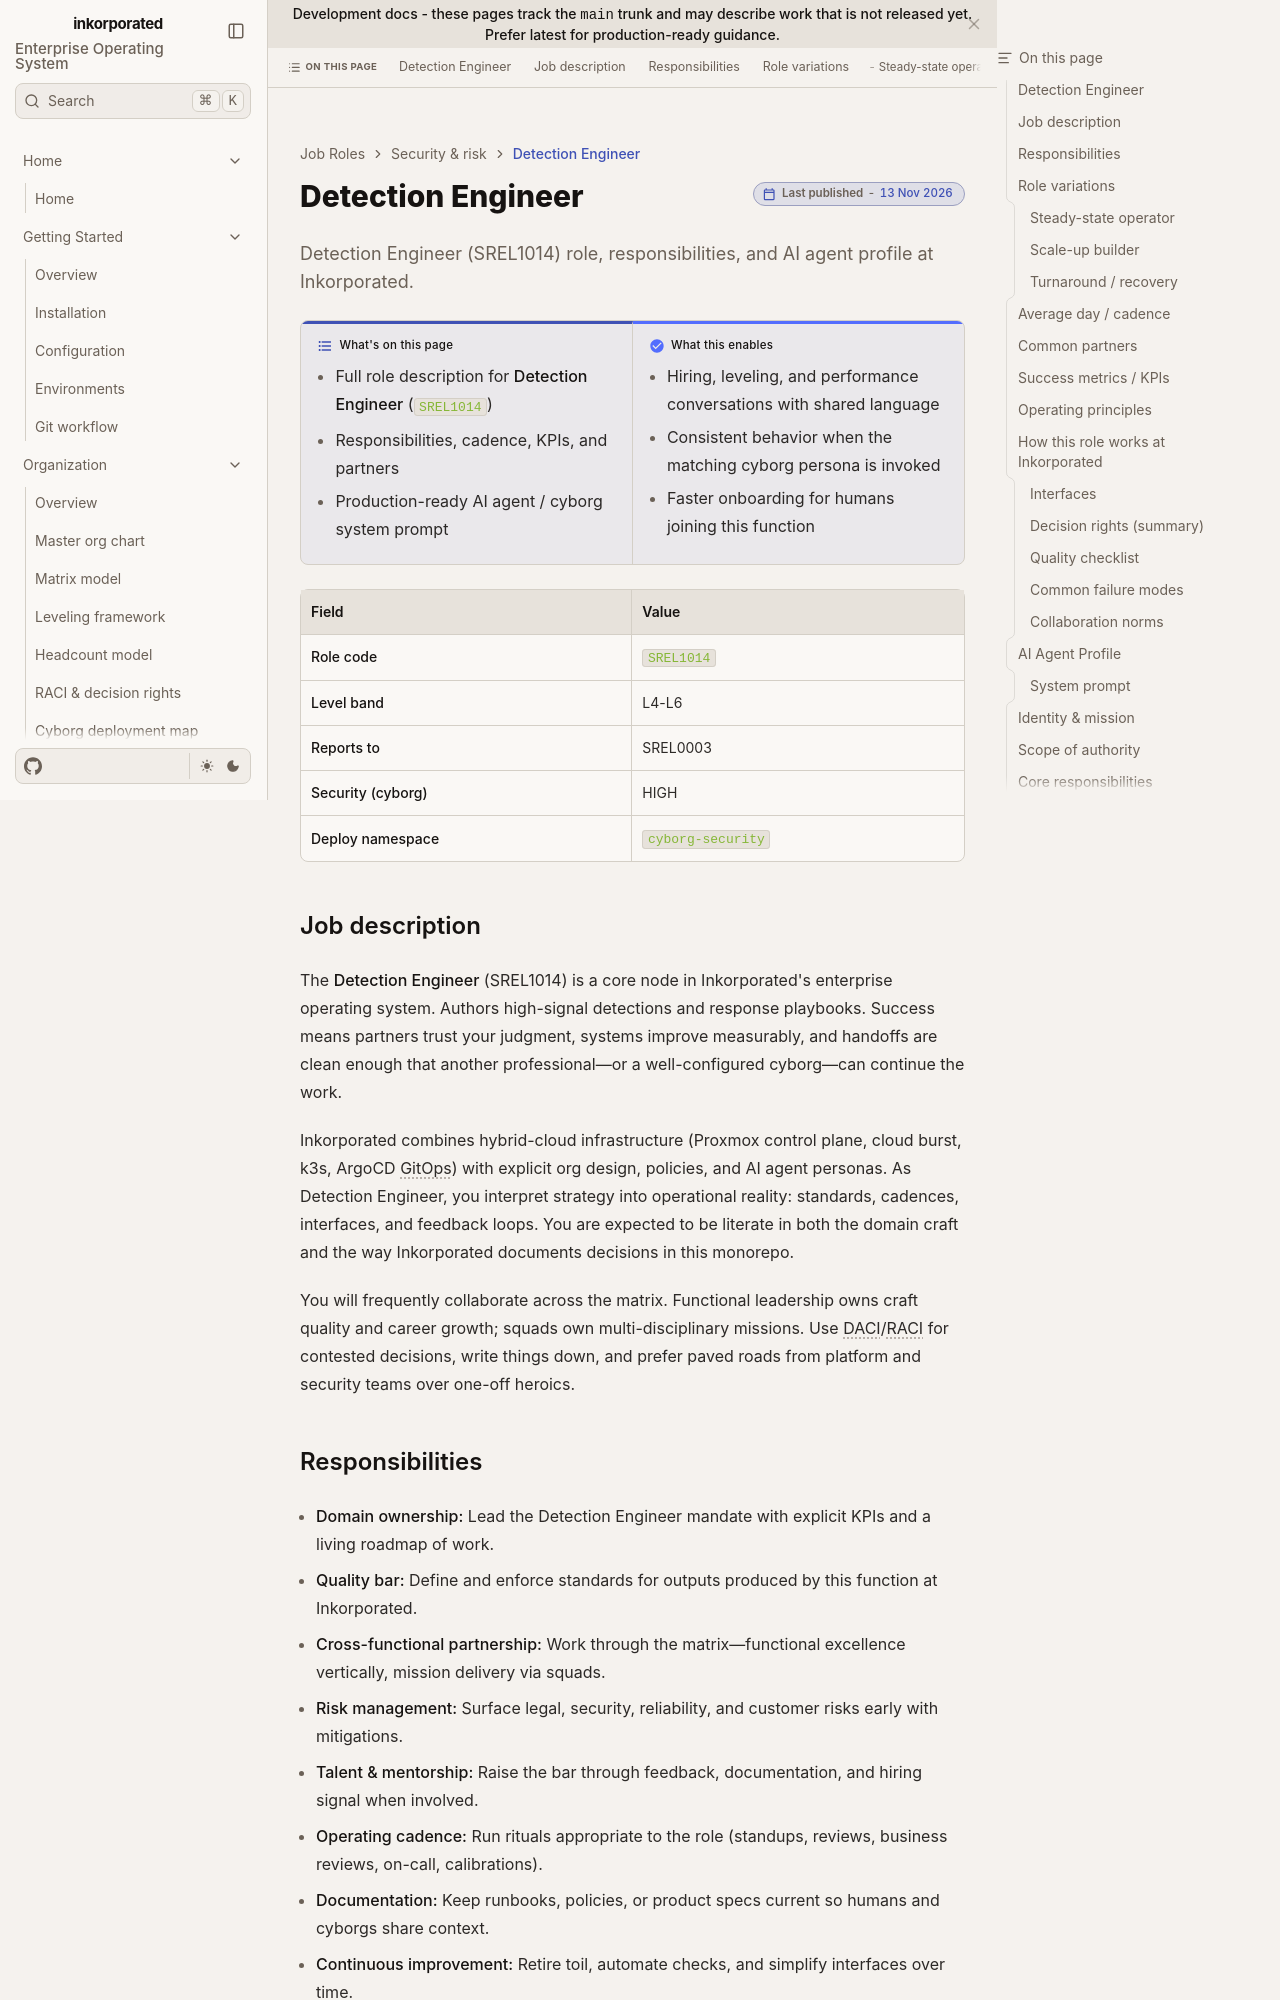

repository: toxicoder/inkorporated · page: development/job_roles/security_risk/detection_engineer/index.html · generator: jekyll

---
title: Detection Engineer
description: "Detection Engineer (SREL1014) role, responsibilities, and AI agent profile at Inkorporated."
tags: [job-role, enterprise, srel]
---

# Detection Engineer

**What's on this page**

- Full role description for **Detection Engineer** (`SREL1014`)
- Responsibilities, cadence, KPIs, and partners
- Production-ready AI agent / cyborg system prompt

**What this enables**

- Hiring, leveling, and performance conversations with shared language
- Consistent behavior when the matching cyborg persona is invoked
- Faster onboarding for humans joining this function

| Field | Value |
| --- | --- |
| **Role code** | `SREL1014` |
| **Level band** | L4-L6 |
| **Reports to** | SREL0003 |
| **Security (cyborg)** | HIGH |
| **Deploy namespace** | `cyborg-security` |



## Job description

The **Detection Engineer** (SREL1014) is a core node in Inkorporated's enterprise operating system. Authors high-signal detections and response playbooks. Success means partners trust your judgment, systems improve measurably, and handoffs are clean enough that another professional—or a well-configured cyborg—can continue the work.

Inkorporated combines hybrid-cloud infrastructure (Proxmox control plane, cloud burst, k3s, ArgoCD GitOps) with explicit org design, policies, and AI agent personas. As Detection Engineer, you interpret strategy into operational reality: standards, cadences, interfaces, and feedback loops. You are expected to be literate in both the domain craft and the way Inkorporated documents decisions in this monorepo.

You will frequently collaborate across the matrix. Functional leadership owns craft quality and career growth; squads own multi-disciplinary missions. Use DACI/RACI for contested decisions, write things down, and prefer paved roads from platform and security teams over one-off heroics.
